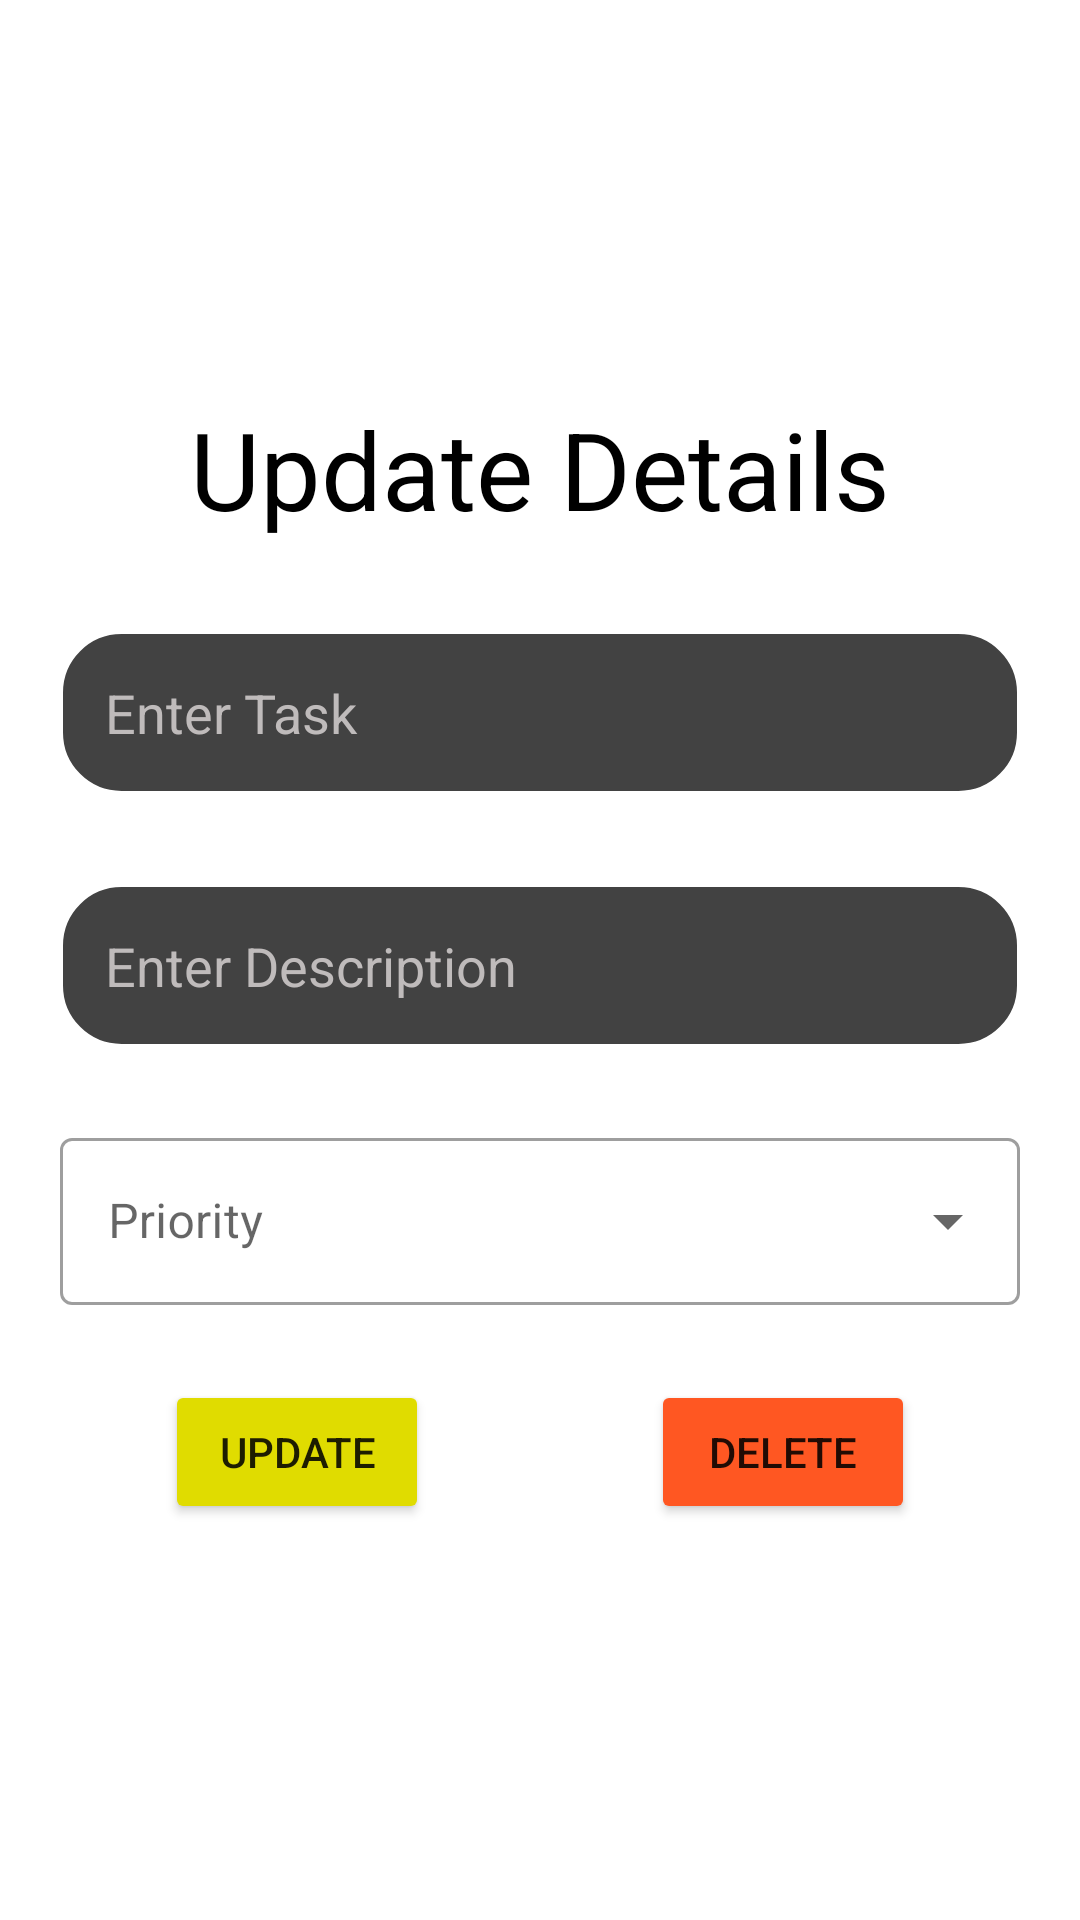

Write the Android layout XML for this screen, with the resource values it uses.
<!-- AndroidManifest.xml: application theme Theme.mytheme -->
<!-- res/layout/activity_update_card.xml -->
<?xml version="1.0" encoding="utf-8"?>
<LinearLayout xmlns:android="http://schemas.android.com/apk/res/android"
    xmlns:app="http://schemas.android.com/apk/res-auto"
    xmlns:tools="http://schemas.android.com/tools"
    android:layout_width="match_parent"
    android:layout_height="match_parent"
    android:background="@drawable/mainbackground"
    android:gravity="center"
    android:orientation="vertical"
    android:padding="20dp"
    tools:context=".UpdateCard">

    <TextView
        android:layout_width="match_parent"
        android:layout_height="wrap_content"
        android:fontFamily="sans-serif"
        android:gravity="center"
        android:text="Update Details"
        android:textColor="@color/black"
        android:textSize="36sp" />

    <EditText
        android:id="@+id/create_title"
        android:layout_width="match_parent"
        android:layout_height="wrap_content"
        android:layout_marginTop="30dp"
        android:background="@drawable/custom_edittetext"
        android:hint="Enter Task"
        android:padding="15dp"
        android:textColor="@color/white"
        android:textColorHint="#BFBBBB" />

    <EditText
        android:id="@+id/create_description"
        android:layout_width="match_parent"
        android:layout_height="wrap_content"
        android:layout_marginTop="30dp"
        android:background="@drawable/custom_edittetext"
        android:hint="Enter Description"
        android:padding="15dp"
        android:textColor="@color/white"
        android:textColorHint="#BFBBBB" />


    <Space
        android:layout_width="match_parent"
        android:layout_height="25dp" />

    <com.google.android.material.textfield.TextInputLayout
        app:layout_constraintStart_toStartOf="parent"
        app:layout_constraintEnd_toEndOf="parent"
        app:layout_constraintTop_toTopOf="parent"
        android:layout_width="match_parent"
        android:layout_height="wrap_content"
        android:hint="Priority"
        style="@style/Widget.MaterialComponents.TextInputLayout.OutlinedBox.ExposedDropdownMenu" >

        <AutoCompleteTextView
            android:id="@+id/update_priority"
            android:layout_width="match_parent"
            android:layout_height="wrap_content"
            android:inputType="none"/>
    </com.google.android.material.textfield.TextInputLayout>

    <LinearLayout
        android:layout_width="250dp"
        android:layout_height="wrap_content"
        android:layout_marginTop="25dp"
        android:orientation="horizontal">

        <Button
            android:id="@+id/update_button"
            android:layout_width="wrap_content"
            android:layout_height="wrap_content"
            android:backgroundTint="#e0dc00"
            android:text="Update" />

        <View
            android:layout_width="0dp"
            android:layout_height="0dp"
            android:layout_weight="1" />

        <Button
            android:id="@+id/delete_button"
            android:layout_width="wrap_content"
            android:layout_height="wrap_content"
            android:backgroundTint="#FF5722"
            android:text="Delete" />
    </LinearLayout>

</LinearLayout>
<!-- resources referenced by this layout -->
<resources>
  <!-- drawable custom_edittetext (drawable) -->
  <?xml version="1.0" encoding="utf-8"?>
  <shape android:shape="rectangle" xmlns:android="http://schemas.android.com/apk/res/android">
  
      <solid android:color="@color/cardview_dark_background"/>
      <stroke android:color="@color/white" android:width="1dp"/>
      <corners android:radius="20dp"/>
  </shape>
  <style name="Theme.mytheme" parent="Theme.MaterialComponents.Light.NoActionBar">
          
          <item name="colorPrimary">@color/purple_500</item>
          <item name="colorPrimaryVariant">@color/purple_700</item>
          <item name="colorOnPrimary">@color/white</item>
          
          <item name="colorSecondary">@color/teal_200</item>
          <item name="colorSecondaryVariant">@color/teal_700</item>
          <item name="colorOnSecondary">@color/black</item>
          
          <item name="android:statusBarColor" tools:targetApi="l">@color/black</item>
          
  
      </style>
  <!-- not gathered from this repository: default colours our renderer supplied (Android Studio template values) -->
  <color name="purple_500">#FF6200EE</color>
  <color name="purple_700">#FF3700B3</color>
  <color name="teal_200">#FF03DAC5</color>
  <color name="teal_700">#FF018786</color>
  <color name="black">#FF000000</color>
  <color name="white">#FFFFFFFF</color>
</resources>
